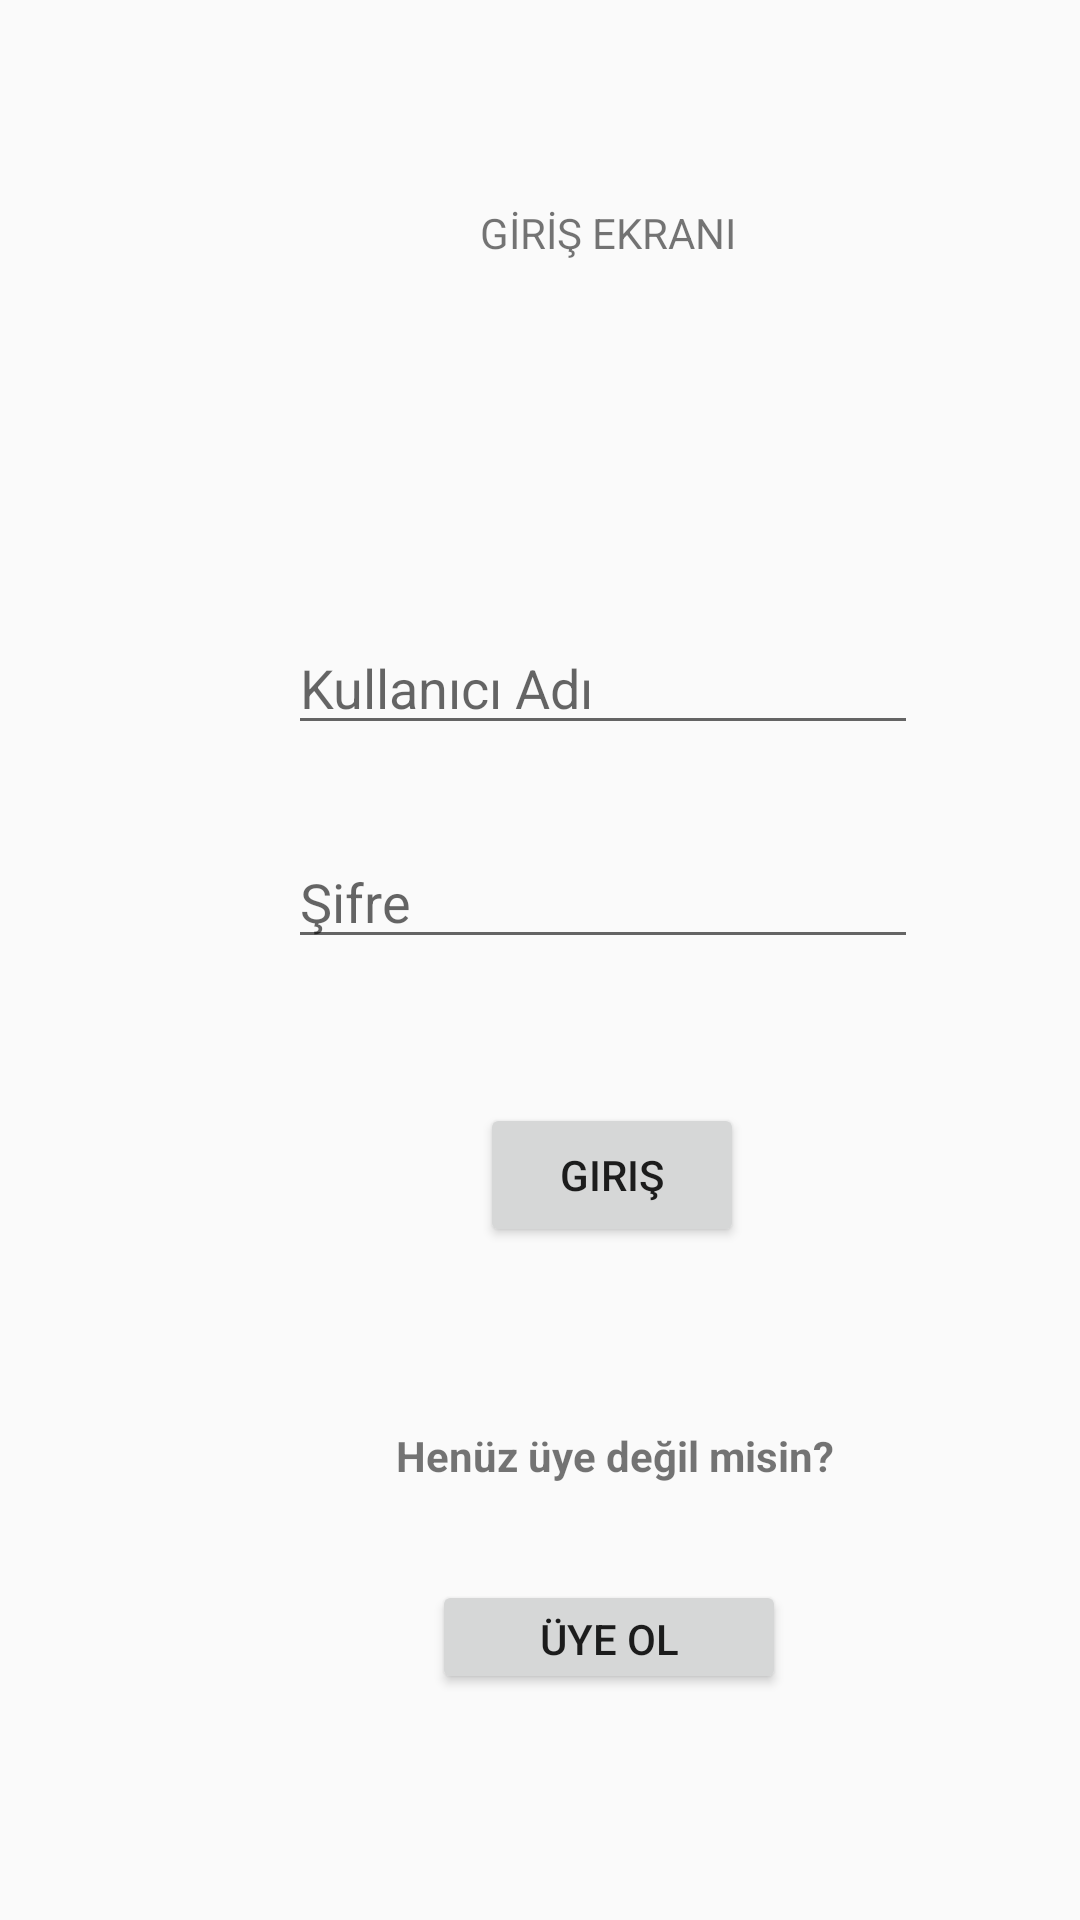

This screen was rendered from an Android layout file. Write that file and the resources it references.
<!-- AndroidManifest.xml: application theme AppTheme -->
<!-- res/layout/activity_main.xml -->
<?xml version="1.0" encoding="utf-8"?>
<androidx.constraintlayout.widget.ConstraintLayout xmlns:android="http://schemas.android.com/apk/res/android"
    xmlns:app="http://schemas.android.com/apk/res-auto"
    xmlns:tools="http://schemas.android.com/tools"
    android:layout_width="match_parent"
    android:layout_height="match_parent"
    tools:context=".MainActivity">

    <TextView
        android:id="@+id/bir"
        android:layout_width="wrap_content"
        android:layout_height="wrap_content"
        android:layout_marginStart="160dp"
        android:layout_marginLeft="160dp"
        android:layout_marginTop="68dp"
        android:text="GİRİŞ EKRANI"
        app:layout_constraintStart_toStartOf="parent"
        app:layout_constraintTop_toTopOf="parent" />

    <EditText
        android:id="@+id/kullaniciAdi"
        android:layout_width="wrap_content"
        android:layout_height="wrap_content"
        android:layout_marginStart="96dp"
        android:layout_marginLeft="96dp"
        android:layout_marginTop="120dp"
        android:ems="10"
        android:hint="Kullanıcı Adı"
        android:inputType="textPersonName"
        app:layout_constraintStart_toStartOf="parent"
        app:layout_constraintTop_toBottomOf="@+id/bir" />

    <EditText
        android:id="@+id/sifre"
        android:layout_width="wrap_content"
        android:layout_height="wrap_content"
        android:layout_marginStart="96dp"
        android:layout_marginLeft="96dp"
        android:layout_marginTop="30dp"
        android:ems="10"
        android:hint="Şifre"
        android:inputType="textPassword"
        app:layout_constraintStart_toStartOf="parent"
        app:layout_constraintTop_toBottomOf="@+id/kullaniciAdi" />

    <Button
        android:id="@+id/yonlendir"
        android:layout_width="wrap_content"
        android:layout_height="wrap_content"
        android:layout_marginStart="160dp"
        android:layout_marginLeft="160dp"
        android:layout_marginTop="48dp"
        android:text="Giriş"
        app:layout_constraintStart_toStartOf="parent"
        app:layout_constraintTop_toBottomOf="@+id/sifre" />

    <TextView
        android:id="@+id/textView17"
        android:layout_width="wrap_content"
        android:layout_height="wrap_content"
        android:layout_marginStart="132dp"
        android:layout_marginLeft="132dp"
        android:layout_marginTop="60dp"
        android:text="Henüz üye değil misin?"
        android:textStyle="bold"
        app:layout_constraintStart_toStartOf="parent"
        app:layout_constraintTop_toBottomOf="@+id/yonlendir" />

    <Button
        android:id="@+id/uye_ol"
        android:layout_width="118dp"
        android:layout_height="38dp"
        android:layout_marginStart="144dp"
        android:layout_marginLeft="144dp"
        android:layout_marginTop="32dp"
        android:text="Üye ol"
        app:layout_constraintStart_toStartOf="parent"
        app:layout_constraintTop_toBottomOf="@+id/textView17" />

</androidx.constraintlayout.widget.ConstraintLayout>
<!-- resources referenced by this layout -->
<resources>
  <style name="AppTheme" parent="Theme.AppCompat.Light.DarkActionBar">
          
          <item name="colorPrimary">@color/colorPrimary</item>
          <item name="colorPrimaryDark">@color/colorPrimaryDark</item>
          <item name="colorAccent">@color/colorAccent</item>
          <item name="android:alertDialogTheme">@style/AlertDialogTheme</item>
      </style>
  <color name="colorPrimary">#008577</color>
  <color name="colorPrimaryDark">#00574B</color>
  <color name="colorAccent">#E8EBEB</color>
  <style name="AlertDialogTheme" parent="Theme.AppCompat.Light.Dialog.Alert">
          <item name="colorPrimary">@color/colorPrimary</item>
  
      </style>
</resources>
